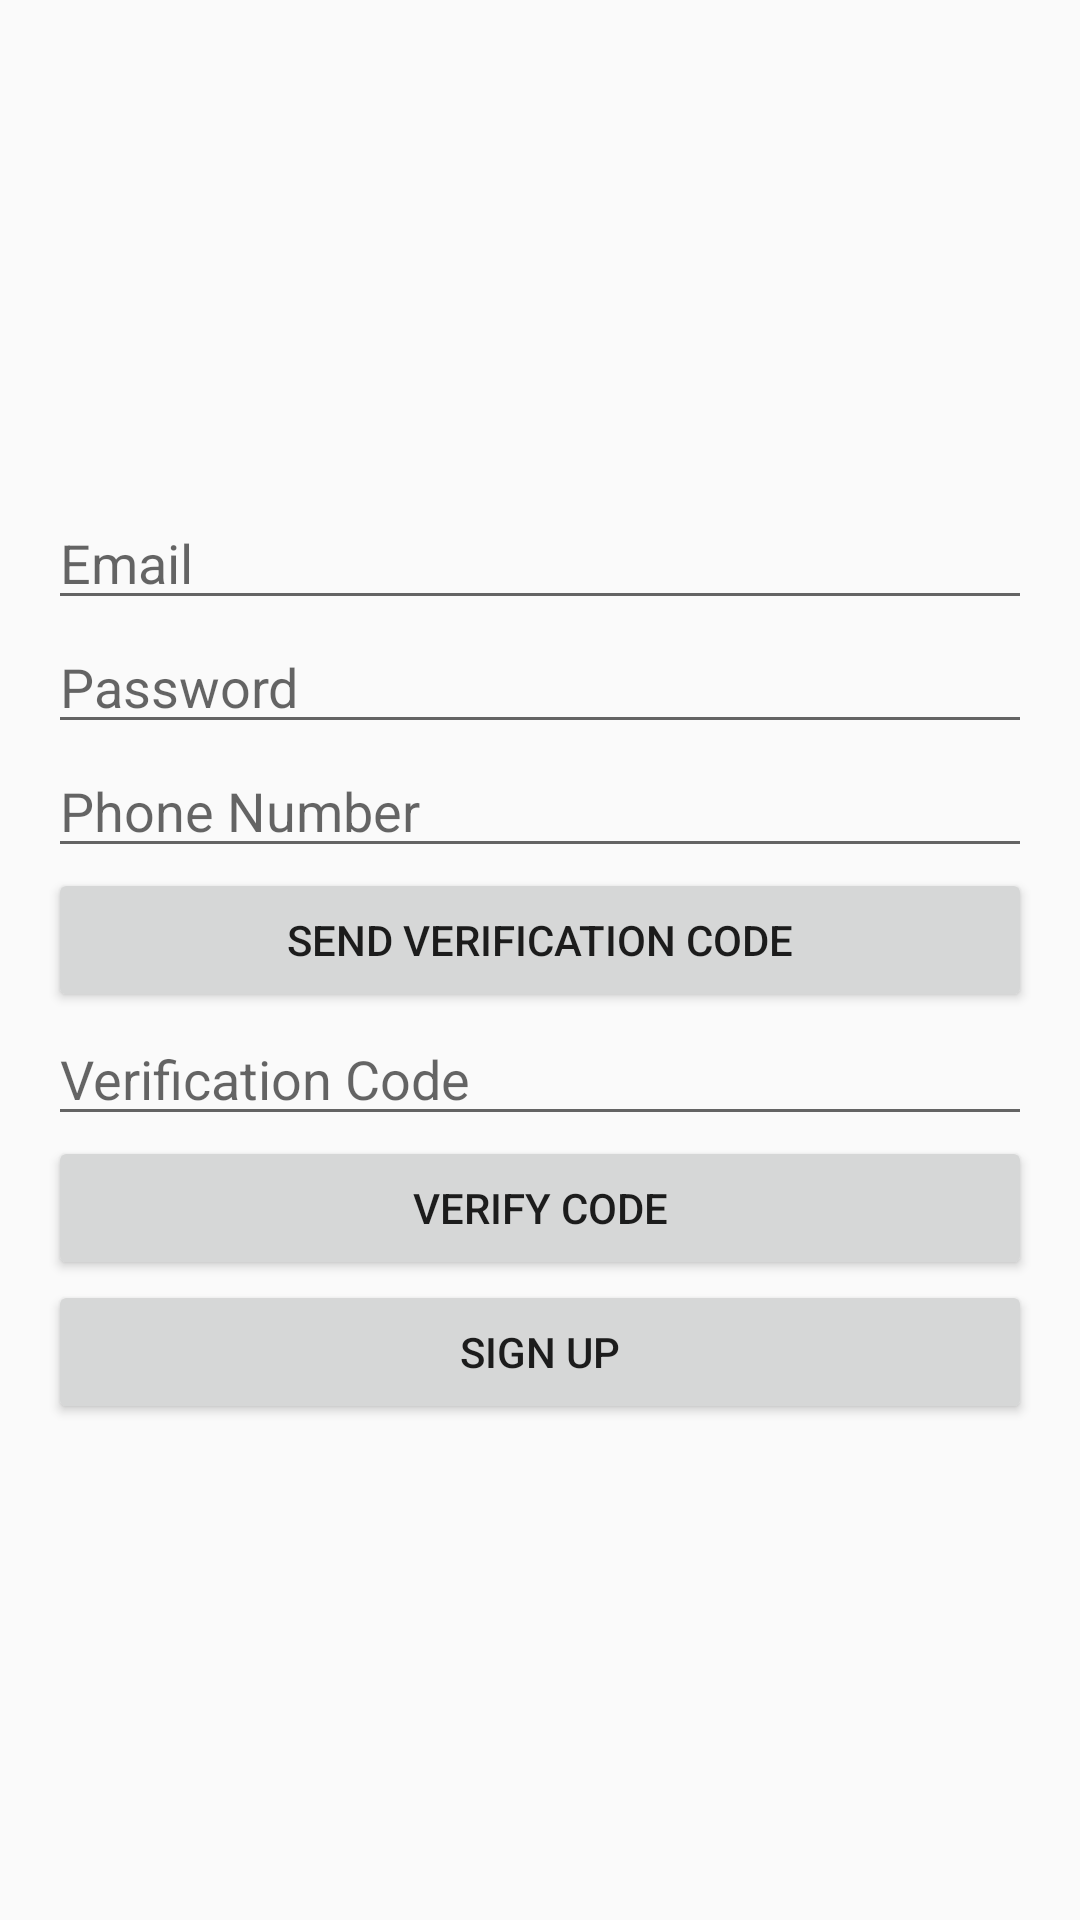

Android layout source for this screen:
<!-- AndroidManifest.xml: application theme AppTheme -->
<!-- res/layout/activity_sign_up.xml -->
<?xml version="1.0" encoding="utf-8"?>
<LinearLayout xmlns:android="http://schemas.android.com/apk/res/android"
    android:layout_width="match_parent"
    android:layout_height="match_parent"
    android:gravity="center"
    android:orientation="vertical"
    android:padding="16dp">

    <EditText
        android:id="@+id/emailEditText"
        android:layout_width="match_parent"
        android:layout_height="wrap_content"
        android:hint="Email"
        android:inputType="textEmailAddress" />

    <EditText
        android:id="@+id/passwordEditText"
        android:layout_width="match_parent"
        android:layout_height="wrap_content"
        android:hint="Password"
        android:inputType="textPassword" />

    <EditText
        android:id="@+id/phoneNumberEditText"
        android:layout_width="match_parent"
        android:layout_height="wrap_content"
        android:hint="Phone Number"
        android:inputType="phone" />

    <Button
        android:id="@+id/sendVerificationCodeButton"
        android:layout_width="match_parent"
        android:layout_height="wrap_content"
        android:text="Send Verification Code" />

    <EditText
        android:id="@+id/verificationCodeEditText"
        android:layout_width="match_parent"
        android:layout_height="wrap_content"
        android:hint="Verification Code"
        android:inputType="number" />

    <Button
        android:id="@+id/verifyCodeButton"
        android:layout_width="match_parent"
        android:layout_height="wrap_content"
        android:text="Verify Code" />

    <Button
        android:id="@+id/signUpButton"
        android:layout_width="match_parent"
        android:layout_height="wrap_content"
        android:text="Sign Up" />

</LinearLayout>
<!-- resources referenced by this layout -->
<resources>
  <style name="AppTheme" parent="Theme.AppCompat.Light">
          
      </style>
</resources>
